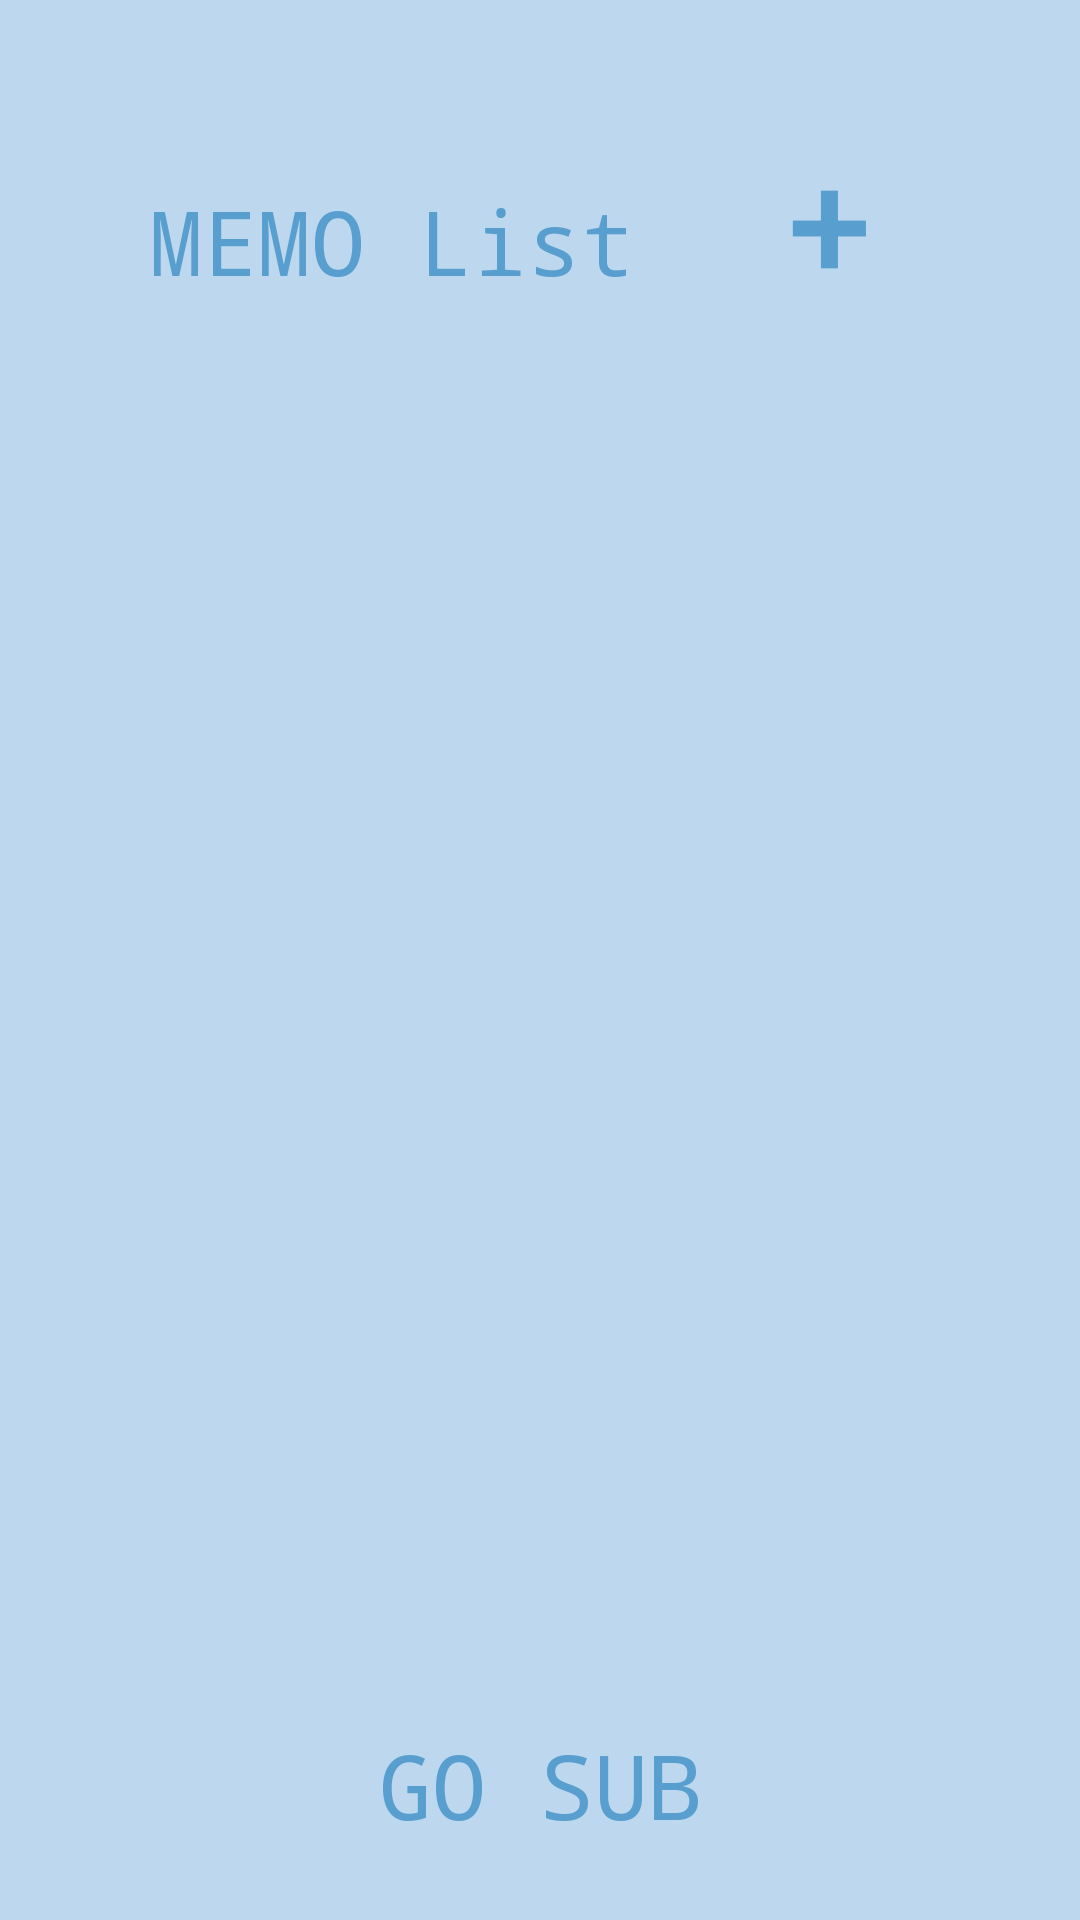

Write the Android layout XML for this screen, with the resource values it uses.
<!-- AndroidManifest.xml: application theme Theme.MemoExam -->
<!-- res/layout/activity_main.xml -->
<?xml version="1.0" encoding="utf-8"?>
<androidx.constraintlayout.widget.ConstraintLayout xmlns:android="http://schemas.android.com/apk/res/android"
    xmlns:app="http://schemas.android.com/apk/res-auto"
    xmlns:tools="http://schemas.android.com/tools"
    android:layout_width="match_parent"
    android:layout_height="match_parent"
    android:background="#FFBCD7EE"
    tools:context=".MainActivity">

    <TextView
        android:id="@+id/mainText"
        android:layout_width="wrap_content"
        android:layout_height="wrap_content"
        android:fontFamily="monospace"
        android:text="MEMO List"
        android:textColor="#589FCF"
        android:textSize="30dp"
        app:layout_constraintBottom_toBottomOf="parent"
        app:layout_constraintEnd_toEndOf="parent"
        app:layout_constraintHorizontal_bias="0.25"
        app:layout_constraintStart_toStartOf="parent"
        app:layout_constraintTop_toTopOf="parent"
        app:layout_constraintVertical_bias="0.100000024" />


    <Button
        android:id="@+id/plusButton"
        android:layout_width="wrap_content"
        android:layout_height="wrap_content"
        android:background="#00589FCF"
        android:text="+"
        android:textColor="#589FCF"
        android:textSize="50dp"
        app:layout_constraintBottom_toBottomOf="parent"
        app:layout_constraintEnd_toEndOf="parent"
        app:layout_constraintHorizontal_bias="0.34"
        app:layout_constraintStart_toEndOf="@+id/mainText"
        app:layout_constraintTop_toTopOf="parent"
        app:layout_constraintVertical_bias="0.06999999" />

    <androidx.recyclerview.widget.RecyclerView
        android:id="@+id/mainRecyclerView"
        android:layout_width="match_parent"
        android:layout_height="460dp"
        app:layout_constraintBottom_toBottomOf="parent"
        app:layout_constraintEnd_toEndOf="parent"
        app:layout_constraintStart_toStartOf="parent"
        app:layout_constraintTop_toTopOf="parent" />

    <Button
        android:id="@+id/goSubButton"
        android:layout_width="wrap_content"
        android:layout_height="wrap_content"
        android:background="#00589FCF"
        android:fontFamily="monospace"
        android:text="Go Sub"
        android:textSize="30dp"
        android:textColor="#589FCF"
        app:layout_constraintBottom_toBottomOf="parent"
        app:layout_constraintEnd_toEndOf="parent"
        app:layout_constraintStart_toStartOf="parent"
        app:layout_constraintTop_toBottomOf="@+id/mainRecyclerView" />


</androidx.constraintlayout.widget.ConstraintLayout>
<!-- resources referenced by this layout -->
<resources>
  <style name="Theme.MemoExam" parent="Theme.MaterialComponents.DayNight.DarkActionBar">
          
          <item name="colorPrimary">@color/purple_500</item>
          <item name="colorPrimaryVariant">@color/purple_700</item>
          <item name="colorOnPrimary">@color/white</item>
          
          <item name="colorSecondary">@color/teal_200</item>
          <item name="colorSecondaryVariant">@color/teal_700</item>
          <item name="colorOnSecondary">@color/black</item>
          
          <item name="android:statusBarColor" tools:targetApi="l">?attr/colorPrimaryVariant</item>
  
          <item name="android:windowFullscreen">true</item>
          <item name="windowNoTitle">true</item>
  
          
      </style>
  <!-- not gathered from this repository: default colours our renderer supplied (Android Studio template values) -->
  <color name="purple_500">#FF6200EE</color>
  <color name="purple_700">#FF3700B3</color>
  <color name="teal_200">#FF03DAC5</color>
  <color name="teal_700">#FF018786</color>
  <color name="black">#FF000000</color>
  <color name="white">#FFFFFFFF</color>
</resources>
